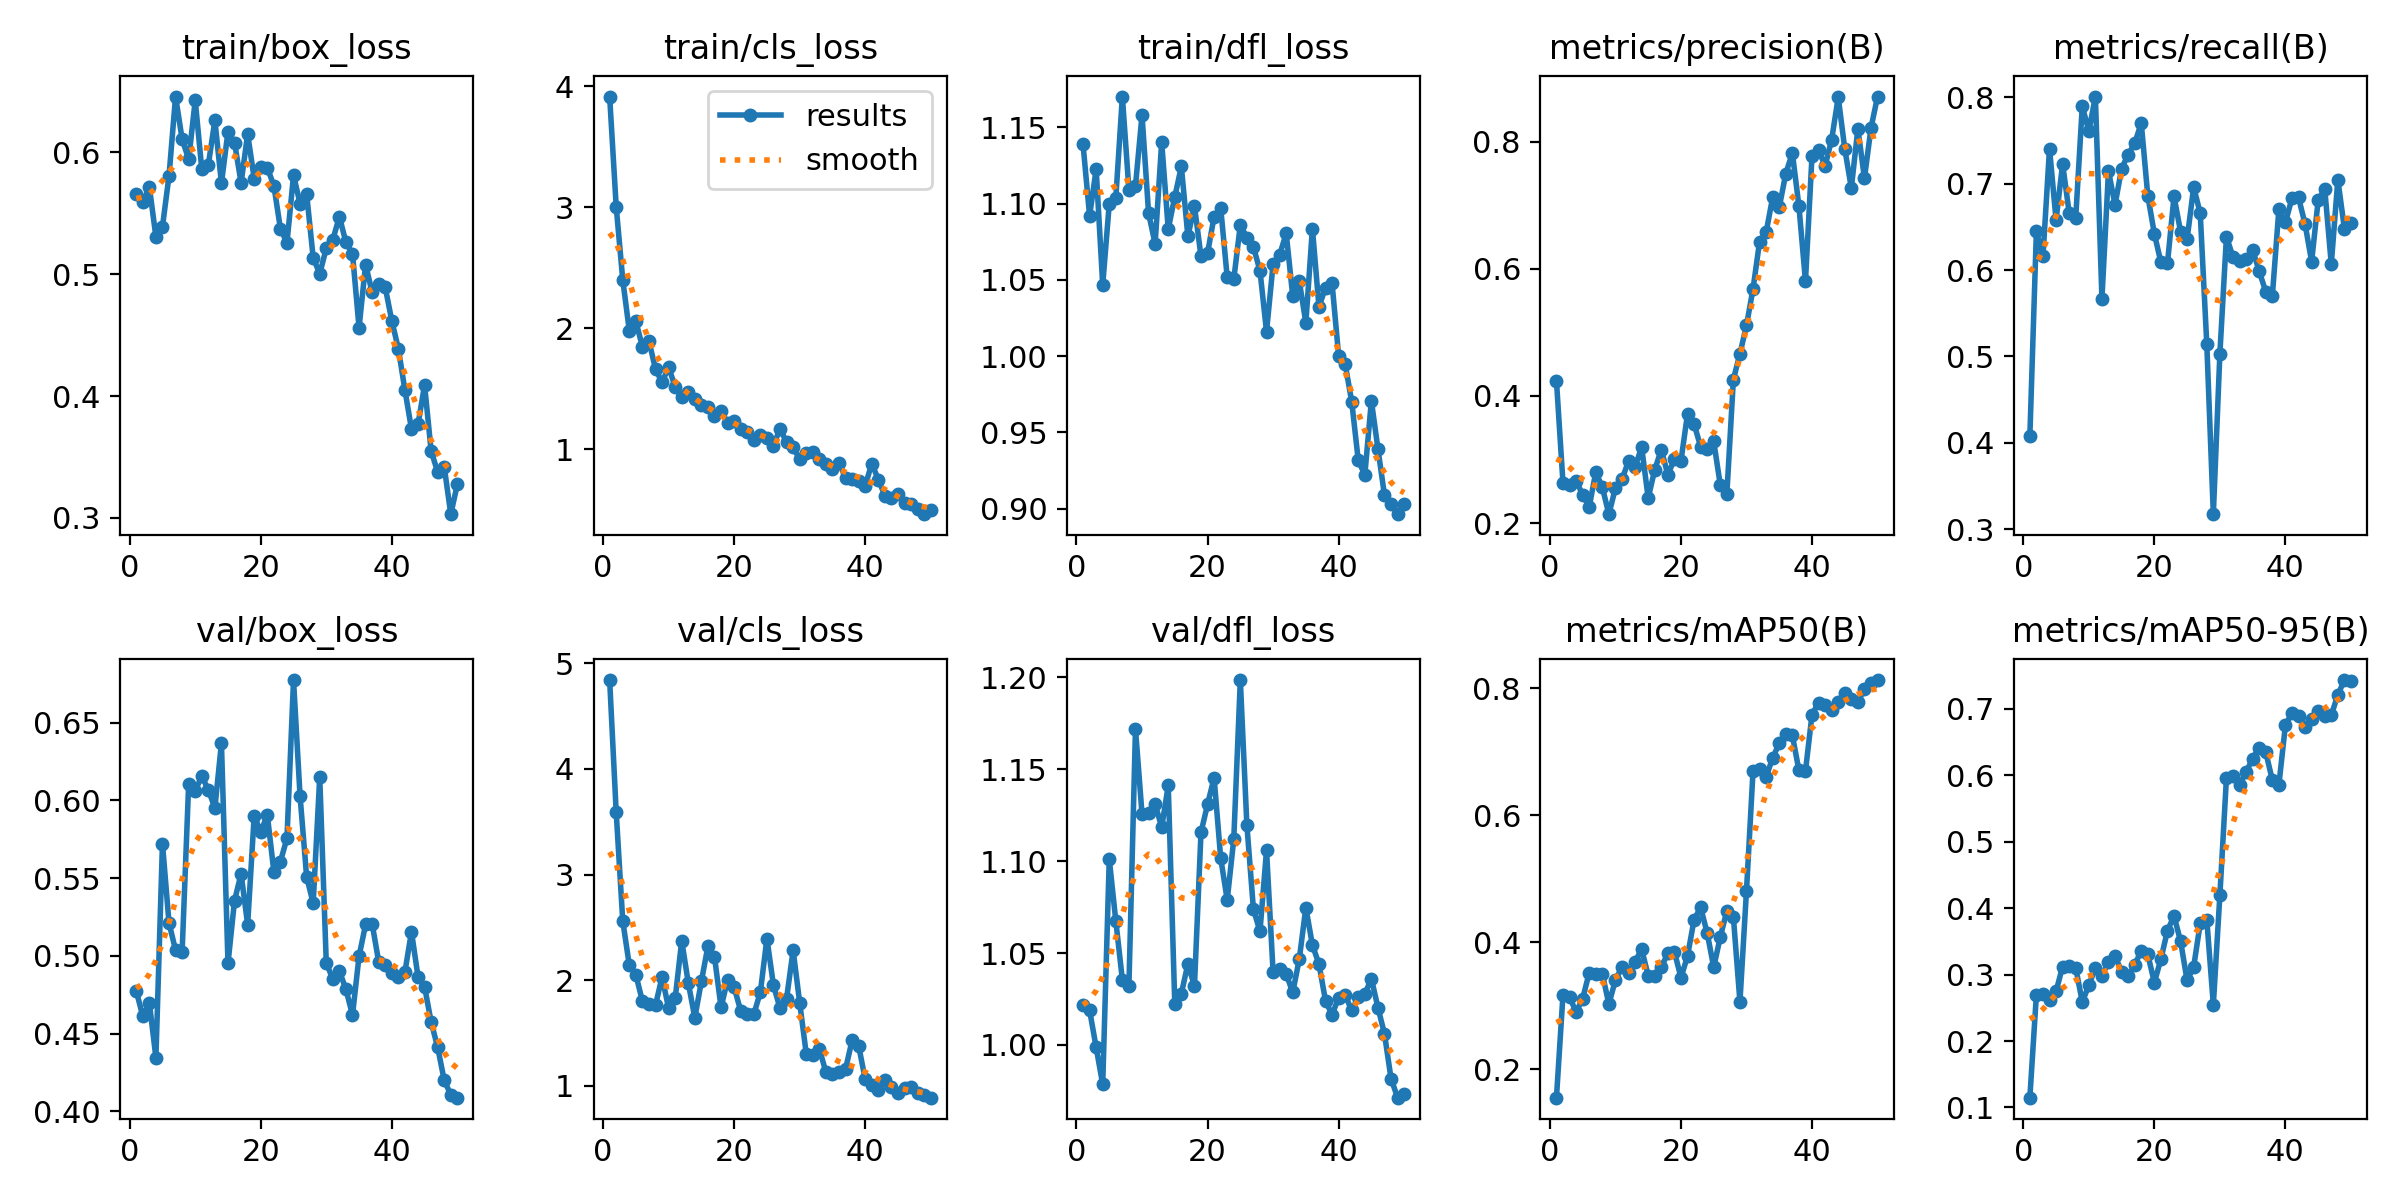

Data behind this chart, as committed beside it:
epoch, time, train/box_loss, train/cls_loss, train/dfl_loss, metrics/precision(B), metrics/recall(B), metrics/mAP50(B), metrics/mAP50-95(B), val/box_loss, val/cls_loss, val/dfl_loss, lr/pg0, lr/pg1, lr/pg2
1, 13.46, 0.566, 3.915, 1.139, 0.4239, 0.4072, 0.1552, 0.1147, 0.4775, 4.841, 1.022, 8.574e-05, 8.574e-05, 8.574e-05
2, 16.96, 0.5594, 3.004, 1.092, 0.2627, 0.645, 0.3176, 0.2698, 0.4612, 3.588, 1.019, 0.0001821, 0.0001821, 0.0001821
3, 21.34, 0.5717, 2.4, 1.123, 0.2594, 0.6158, 0.3139, 0.2707, 0.4698, 2.56, 0.9986, 0.0002745, 0.0002745, 0.0002745
4, 24.43, 0.5307, 1.98, 1.047, 0.2668, 0.7407, 0.2899, 0.2618, 0.4346, 2.142, 0.9785, 0.0003629, 0.0003629, 0.0003629
5, 27.5, 0.539, 2.057, 1.1, 0.2445, 0.6581, 0.3111, 0.2747, 0.5722, 2.051, 1.101, 0.0004474, 0.0004474, 0.0004474
6, 30.51, 0.5807, 1.847, 1.104, 0.2254, 0.7228, 0.3521, 0.3121, 0.5212, 1.801, 1.067, 0.0005279, 0.0005279, 0.0005279
7, 33.49, 0.6459, 1.894, 1.17, 0.2802, 0.6664, 0.3497, 0.3135, 0.5037, 1.777, 1.035, 0.0006044, 0.0006044, 0.0006044
8, 36.44, 0.6109, 1.662, 1.109, 0.2565, 0.6605, 0.3504, 0.3101, 0.5024, 1.764, 1.032, 0.000677, 0.000677, 0.000677
9, 39.4, 0.5942, 1.553, 1.112, 0.2141, 0.7898, 0.3026, 0.2587, 0.6107, 2.031, 1.172, 0.0007456, 0.0007456, 0.0007456
10, 42.58, 0.6428, 1.679, 1.158, 0.2552, 0.7608, 0.3406, 0.2838, 0.6062, 1.732, 1.126, 0.0008103, 0.0008103, 0.0008103
11, 45.52, 0.5864, 1.516, 1.094, 0.2689, 0.801, 0.3611, 0.3104, 0.6155, 1.828, 1.126, 0.000871, 0.000871, 0.000871
12, 48.46, 0.5898, 1.429, 1.074, 0.2975, 0.5668, 0.3522, 0.2984, 0.6068, 2.374, 1.131, 0.0009277, 0.0009277, 0.0009277
13, 51.33, 0.6264, 1.475, 1.14, 0.2883, 0.7147, 0.3694, 0.3187, 0.5951, 1.973, 1.118, 0.0009805, 0.0009805, 0.0009805
14, 54.29, 0.5748, 1.414, 1.083, 0.3196, 0.6754, 0.3891, 0.3276, 0.6368, 1.644, 1.141, 0.001029, 0.001029, 0.001029
15, 57.35, 0.6171, 1.368, 1.104, 0.2394, 0.7175, 0.3474, 0.3046, 0.4952, 1.989, 1.022, 0.001033, 0.001033, 0.001033
16, 60.27, 0.608, 1.348, 1.124, 0.284, 0.7337, 0.3476, 0.2974, 0.5356, 2.323, 1.028, 0.001005, 0.001005, 0.001005
17, 63.37, 0.5751, 1.278, 1.079, 0.3156, 0.7469, 0.3609, 0.3144, 0.5528, 2.221, 1.044, 0.0009763, 0.0009763, 0.0009763
18, 66.13, 0.6151, 1.32, 1.098, 0.2759, 0.7702, 0.3825, 0.3359, 0.5201, 1.741, 1.032, 0.000948, 0.000948, 0.000948
19, 68.98, 0.5786, 1.216, 1.065, 0.3008, 0.6859, 0.3853, 0.3302, 0.5902, 2.005, 1.116, 0.0009197, 0.0009197, 0.0009197
20, 71.81, 0.5879, 1.233, 1.068, 0.2977, 0.6421, 0.3442, 0.288, 0.5796, 1.932, 1.131, 0.0008914, 0.0008914, 0.0008914
21, 74.62, 0.5874, 1.167, 1.092, 0.3717, 0.6088, 0.3781, 0.3233, 0.5907, 1.71, 1.145, 0.0008631, 0.0008631, 0.0008631
22, 77.38, 0.5728, 1.147, 1.097, 0.3559, 0.6077, 0.4355, 0.3661, 0.5541, 1.682, 1.102, 0.0008348, 0.0008348, 0.0008348
23, 80.17, 0.5374, 1.079, 1.052, 0.3204, 0.6853, 0.4548, 0.3882, 0.5606, 1.675, 1.079, 0.0008065, 0.0008065, 0.0008065
24, 83.34, 0.5257, 1.122, 1.05, 0.3169, 0.6445, 0.4148, 0.3502, 0.5757, 1.888, 1.112, 0.0007782, 0.0007782, 0.0007782
25, 86.32, 0.5812, 1.097, 1.086, 0.3285, 0.6361, 0.3608, 0.2911, 0.6774, 2.394, 1.199, 0.0007499, 0.0007499, 0.0007499
26, 89.13, 0.558, 1.03, 1.078, 0.2602, 0.696, 0.4081, 0.3117, 0.6027, 1.951, 1.12, 0.0007216, 0.0007216, 0.0007216
27, 91.9, 0.566, 1.171, 1.072, 0.2451, 0.6657, 0.4492, 0.3768, 0.5509, 1.735, 1.074, 0.0006934, 0.0006934, 0.0006934
28, 94.78, 0.5136, 1.057, 1.056, 0.4258, 0.5145, 0.4397, 0.3827, 0.5339, 1.826, 1.062, 0.0006651, 0.0006651, 0.0006651
29, 97.45, 0.5004, 1.017, 1.016, 0.4663, 0.3172, 0.3063, 0.2546, 0.615, 2.282, 1.106, 0.0006368, 0.0006368, 0.0006368
30, 100.3, 0.5214, 0.9175, 1.06, 0.5109, 0.5032, 0.4809, 0.4196, 0.4954, 1.787, 1.04, 0.0006085, 0.0006085, 0.0006085
31, 103.1, 0.5284, 0.9696, 1.066, 0.5684, 0.6386, 0.6699, 0.5955, 0.4851, 1.304, 1.041, 0.0005802, 0.0005802, 0.0005802
32, 105.9, 0.5473, 0.9795, 1.081, 0.6428, 0.6152, 0.6728, 0.5988, 0.4903, 1.291, 1.039, 0.0005519, 0.0005519, 0.0005519
33, 109, 0.5262, 0.9203, 1.039, 0.6575, 0.61, 0.6603, 0.5855, 0.4784, 1.351, 1.029, 0.0005236, 0.0005236, 0.0005236
34, 111.8, 0.517, 0.8791, 1.049, 0.7127, 0.6132, 0.6906, 0.6047, 0.462, 1.128, 1.047, 0.0004953, 0.0004953, 0.0004953
35, 115.3, 0.4562, 0.836, 1.022, 0.6966, 0.6234, 0.7131, 0.625, 0.4998, 1.109, 1.075, 0.000467, 0.000467, 0.000467
36, 118.1, 0.508, 0.8908, 1.084, 0.7498, 0.5985, 0.7281, 0.6415, 0.5202, 1.131, 1.054, 0.0004387, 0.0004387, 0.0004387
37, 120.9, 0.4851, 0.762, 1.032, 0.782, 0.575, 0.7258, 0.6348, 0.5206, 1.159, 1.044, 0.0004104, 0.0004104, 0.0004104
38, 123.7, 0.4917, 0.7546, 1.045, 0.6986, 0.5695, 0.671, 0.5927, 0.4962, 1.431, 1.024, 0.0003821, 0.0003821, 0.0003821
39, 126.6, 0.4892, 0.7419, 1.048, 0.5806, 0.6702, 0.6697, 0.5854, 0.4939, 1.378, 1.016, 0.0003538, 0.0003538, 0.0003538
40, 129.8, 0.4617, 0.6984, 1, 0.7778, 0.6551, 0.7585, 0.6751, 0.4891, 1.061, 1.026, 0.0003255, 0.0003255, 0.0003255
41, 148.4, 0.4389, 0.8827, 0.9948, 0.7862, 0.6832, 0.7774, 0.6942, 0.4864, 1.012, 1.027, 0.0002972, 0.0002972, 0.0002972
42, 151.2, 0.4049, 0.7504, 0.9701, 0.7619, 0.6841, 0.7742, 0.6893, 0.4896, 0.959, 1.019, 0.0002689, 0.0002689, 0.0002689
43, 154, 0.373, 0.6175, 0.9315, 0.8032, 0.6531, 0.7662, 0.6722, 0.5155, 1.051, 1.026, 0.0002406, 0.0002406, 0.0002406
44, 156.8, 0.3769, 0.6012, 0.9221, 0.8696, 0.6099, 0.7785, 0.6844, 0.4866, 0.9845, 1.028, 0.0002123, 0.0002123, 0.0002123
45, 159.7, 0.4091, 0.6318, 0.9707, 0.7885, 0.6808, 0.7926, 0.697, 0.4802, 0.9355, 1.036, 0.0001841, 0.0001841, 0.0001841
46, 162.6, 0.3549, 0.5558, 0.9392, 0.7268, 0.6941, 0.7838, 0.6896, 0.4575, 0.9761, 1.02, 0.0001558, 0.0001558, 0.0001558
47, 165.6, 0.3377, 0.5461, 0.9087, 0.8202, 0.6068, 0.7788, 0.6903, 0.4412, 0.9864, 1.006, 0.0001275, 0.0001275, 0.0001275
48, 168.4, 0.3419, 0.5097, 0.9027, 0.7424, 0.7047, 0.7986, 0.7209, 0.4199, 0.9319, 0.9817, 9.91726e-05, 9.91726e-05, 9.91726e-05
49, 171.1, 0.3031, 0.464, 0.8963, 0.8213, 0.648, 0.8081, 0.7432, 0.4108, 0.911, 0.9713, 7.08784e-05, 7.08784e-05, 7.08784e-05
50, 173.9, 0.3276, 0.4966, 0.9033, 0.8708, 0.655, 0.813, 0.7421, 0.4089, 0.8877, 0.9735, 4.25842e-05, 4.25842e-05, 4.25842e-05
